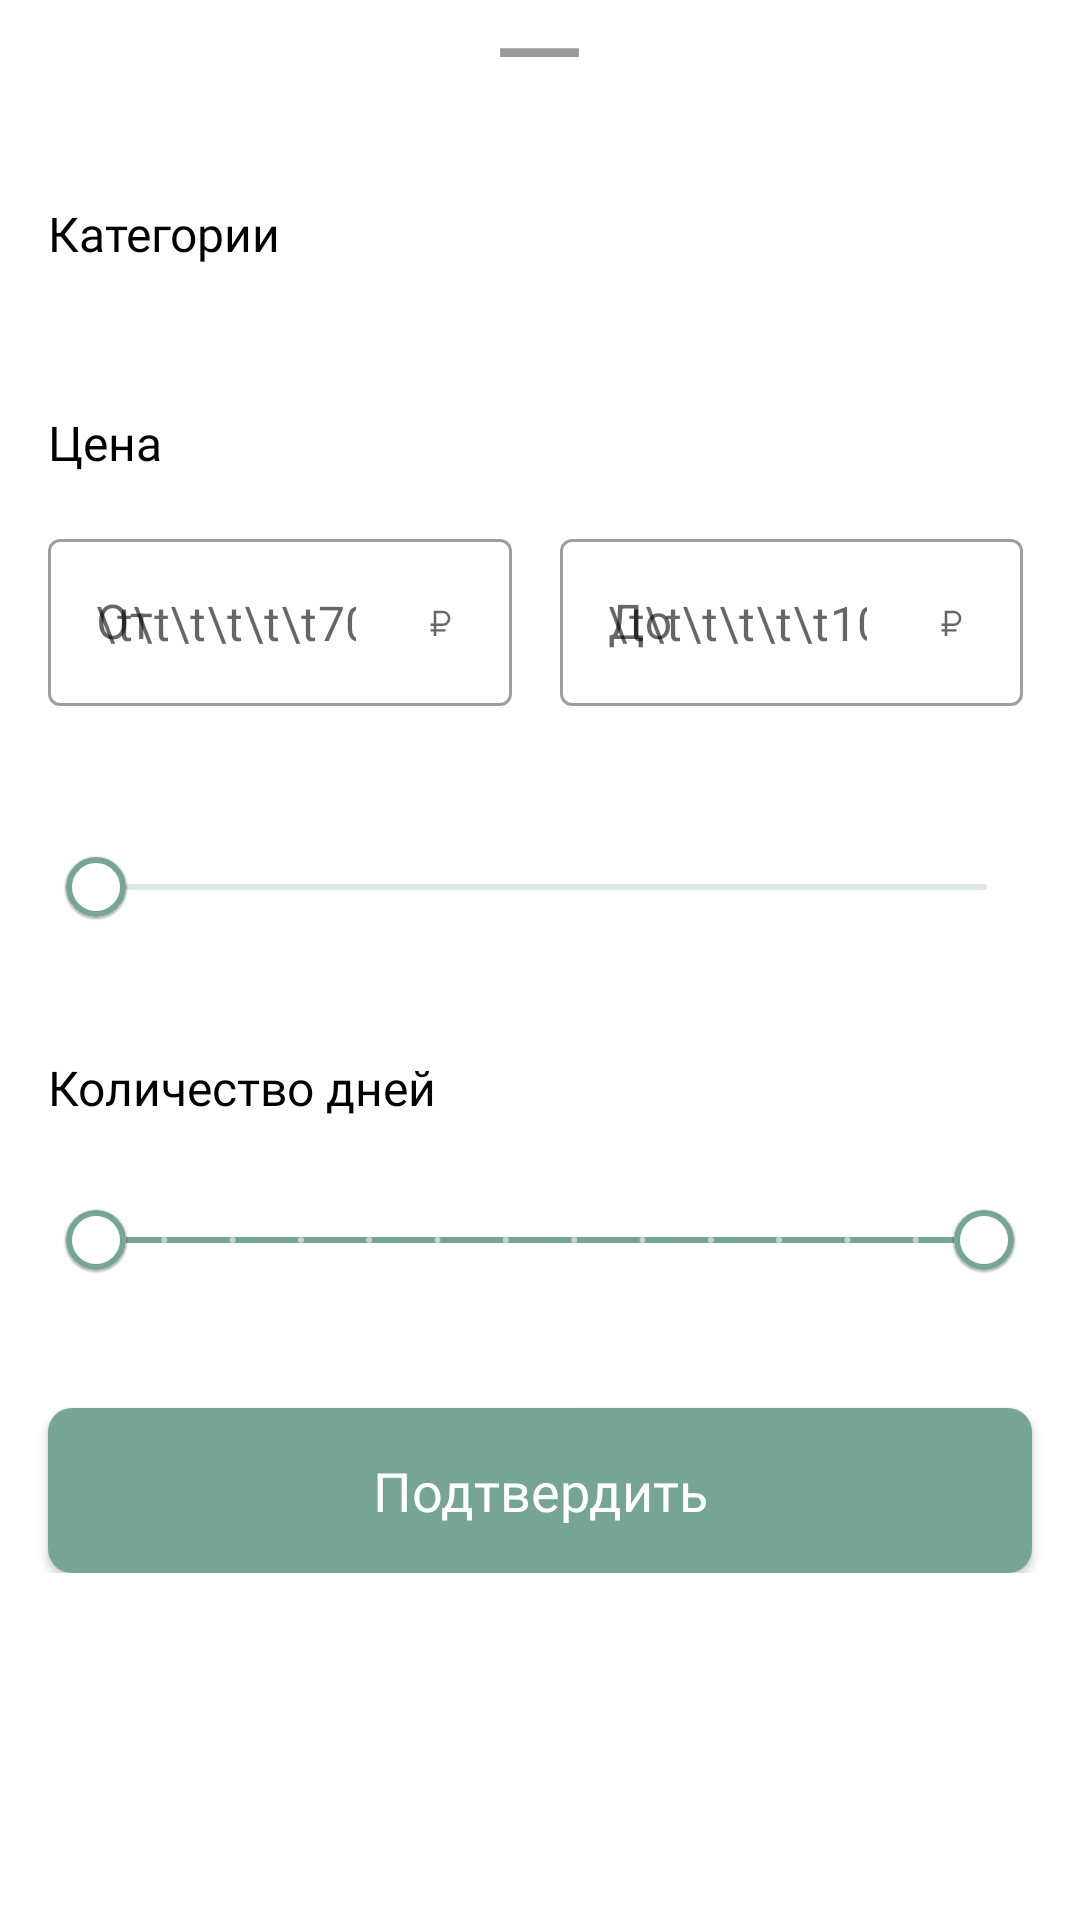

Write the Android layout XML for this screen, with the resource values it uses.
<!-- AndroidManifest.xml: application theme Theme.GID -->
<!-- res/layout/fragment_filter.xml -->
<?xml version="1.0" encoding="utf-8"?>
<androidx.constraintlayout.widget.ConstraintLayout xmlns:android="http://schemas.android.com/apk/res/android"
    xmlns:app="http://schemas.android.com/apk/res-auto"
    xmlns:tools="http://schemas.android.com/tools"
    android:layout_width="match_parent"
    android:layout_height="match_parent"
    android:background="@drawable/bottom_sheet_background"
    android:backgroundTint="@color/white"
    android:transitionName="shared_element_container">

    <androidx.appcompat.widget.LinearLayoutCompat
        android:id="@+id/linearLayoutCompat5"
        android:layout_width="match_parent"
        android:layout_height="wrap_content"
        android:orientation="vertical"
        app:layout_constraintStart_toStartOf="parent"
        app:layout_constraintTop_toTopOf="parent">
        <androidx.appcompat.widget.AppCompatImageView
            android:id="@+id/appCompatImageView"
            android:layout_width="wrap_content"
            android:layout_height="wrap_content"
            android:layout_gravity="center_horizontal"
            android:src="@drawable/ic_baseline_remove_24"
            app:layout_constraintEnd_toEndOf="parent"
            app:layout_constraintStart_toStartOf="parent"
            app:layout_constraintTop_toTopOf="parent" />
    </androidx.appcompat.widget.LinearLayoutCompat>


    <androidx.core.widget.NestedScrollView
        android:layout_width="match_parent"
        android:layout_height="wrap_content"
        app:layout_constraintEnd_toEndOf="parent"
        app:layout_constraintStart_toStartOf="parent"
        app:layout_constraintTop_toBottomOf="@+id/linearLayoutCompat5">

        <androidx.constraintlayout.widget.ConstraintLayout
            android:id="@+id/content"
            android:layout_width="match_parent"
            android:layout_height="wrap_content"
            app:layout_constraintEnd_toEndOf="parent"
            app:layout_constraintStart_toStartOf="parent"
            app:layout_constraintTop_toBottomOf="@+id/linearLayoutCompat5"
            tools:visibility="visible">

            <androidx.constraintlayout.widget.ConstraintLayout
                android:id="@+id/constraintLayout2"
                android:layout_width="match_parent"
                android:layout_height="wrap_content"
                app:layout_constraintStart_toStartOf="parent"
                app:layout_constraintTop_toTopOf="parent">

                <TextView
                    android:id="@+id/textView6"
                    android:layout_width="wrap_content"
                    android:layout_height="wrap_content"
                    android:layout_marginStart="16dp"
                    android:layout_marginTop="32dp"
                    android:fontFamily="@font/roboto_medium"
                    android:text="Категории"
                    android:textColor="@color/black"
                    android:textSize="16sp"
                    app:layout_constraintStart_toStartOf="parent"
                    app:layout_constraintTop_toTopOf="parent" />

                <com.google.android.material.chip.ChipGroup
                    android:id="@+id/chipGroup"
                    android:layout_width="match_parent"
                    android:layout_height="wrap_content"
                    android:layout_marginStart="16dp"
                    android:layout_marginTop="16dp"
                    android:layout_marginEnd="16dp"
                    app:chipSpacingHorizontal="12dp"
                    app:layout_constraintEnd_toEndOf="parent"
                    app:layout_constraintStart_toStartOf="parent"
                    app:layout_constraintTop_toBottomOf="@+id/textView6" />

                <TextView
                    android:id="@+id/price"
                    android:layout_width="wrap_content"
                    android:layout_height="wrap_content"
                    android:layout_marginStart="16dp"
                    android:layout_marginTop="32dp"
                    android:fontFamily="@font/roboto_medium"
                    android:text="Цена"
                    android:textColor="@color/black"
                    android:textSize="16sp"
                    app:layout_constraintStart_toStartOf="parent"
                    app:layout_constraintTop_toBottomOf="@+id/chipGroup" />

                <com.google.android.material.textfield.TextInputLayout
                    android:id="@+id/priceFrom"
                    style="@style/Widget.MaterialComponents.TextInputLayout.OutlinedBox"
                    android:layout_width="0dp"
                    android:layout_height="wrap_content"
                    android:layout_marginStart="16dp"
                    android:layout_marginTop="16dp"
                    android:layout_marginEnd="16dp"
                    android:gravity="center"
                    android:hint="От"
                    app:endIconDrawable="@drawable/ic_rub"
                    app:endIconMode="custom"
                    app:errorEnabled="true"
                    app:layout_constraintEnd_toEndOf="parent"
                    app:layout_constraintEnd_toStartOf="@+id/priceTo"
                    app:layout_constraintStart_toStartOf="parent"
                    app:layout_constraintTop_toBottomOf="@+id/price">

                    <com.google.android.material.textfield.TextInputEditText
                        android:id="@+id/startPrice"
                        android:layout_width="match_parent"
                        android:layout_height="wrap_content"
                        android:hint="\t\t\t\t\t\t700"
                        android:inputType="number"
                        android:lines="1"
                        android:maxLength="5" />
                </com.google.android.material.textfield.TextInputLayout>

                <com.google.android.material.textfield.TextInputLayout
                    android:id="@+id/priceTo"
                    style="@style/Widget.MaterialComponents.TextInputLayout.OutlinedBox"
                    android:layout_width="0dp"
                    android:layout_height="wrap_content"
                    android:layout_marginEnd="19dp"
                    android:gravity="center"
                    android:hint="До"
                    app:endIconDrawable="@drawable/ic_rub"
                    app:endIconMode="custom"
                    app:errorEnabled="true"
                    app:layout_constraintEnd_toEndOf="parent"
                    app:layout_constraintStart_toEndOf="@+id/priceFrom"
                    app:layout_constraintTop_toTopOf="@+id/priceFrom">

                    <com.google.android.material.textfield.TextInputEditText
                        android:id="@+id/endPrice"
                        android:layout_width="match_parent"
                        android:layout_height="wrap_content"
                        android:hint="\t\t\t\t\t\t10000"
                        android:inputType="number"
                        android:lines="1"
                        android:maxLength="5" />
                </com.google.android.material.textfield.TextInputLayout>


                <com.google.android.material.slider.RangeSlider
                    android:id="@+id/rangeSliderDay"
                    android:layout_width="match_parent"
                    android:layout_height="wrap_content"
                    android:layout_marginStart="16dp"
                    android:layout_marginTop="16dp"
                    android:layout_marginEnd="16dp"
                    android:stepSize="1"
                    android:valueFrom="2"
                    android:valueTo="15"
                    app:labelBehavior="gone"
                    app:layout_constraintEnd_toEndOf="parent"
                    app:layout_constraintHorizontal_bias="0.0"
                    app:layout_constraintStart_toStartOf="parent"
                    app:layout_constraintTop_toBottomOf="@+id/tvDaysCount"
                    app:thumbColor="#FFFFFF"
                    app:thumbStrokeColor="@color/pine_green"
                    app:thumbStrokeWidth="2dp"
                    app:trackHeight="2dp"
                    app:values="@array/rangeSliderDay" />

                <TextView
                    android:id="@+id/tvDaysCount"
                    android:layout_width="wrap_content"
                    android:layout_height="wrap_content"
                    android:layout_marginTop="32dp"
                    android:fontFamily="@font/roboto_medium"
                    android:text="Количество дней"
                    android:textColor="@color/black"
                    android:textSize="16sp"
                    app:layout_constraintStart_toStartOf="@+id/rangeSliderDay"
                    app:layout_constraintTop_toBottomOf="@+id/rangeSliderPrice" />

                <com.google.android.material.slider.RangeSlider
                    android:id="@+id/rangeSliderPrice"
                    android:layout_width="match_parent"
                    android:layout_height="wrap_content"
                    android:layout_marginStart="16dp"
                    android:layout_marginTop="16dp"
                    android:layout_marginEnd="16dp"
                    android:stepSize="1"
                    app:layout_constraintEnd_toEndOf="parent"
                    app:layout_constraintHorizontal_bias="1.0"
                    app:layout_constraintStart_toStartOf="parent"
                    app:layout_constraintTop_toBottomOf="@+id/priceFrom"
                    app:thumbColor="#FFFFFF"
                    app:thumbStrokeColor="@color/pine_green"
                    app:thumbStrokeWidth="2dp"
                    app:tickVisible="false"
                    app:trackHeight="2dp" />


            </androidx.constraintlayout.widget.ConstraintLayout>

            <androidx.appcompat.widget.AppCompatButton
                android:id="@+id/applyBtn"
                android:layout_width="0dp"
                android:layout_height="55dp"
                android:layout_gravity="center"
                android:layout_marginStart="16dp"
                android:layout_marginTop="32dp"
                android:layout_marginEnd="16dp"
                android:background="@drawable/bg_green_button"
                android:clickable="true"
                android:focusable="true"
                android:fontFamily="@font/pro_display_semibold"
                android:foreground="?attr/selectableItemBackgroundBorderless"
                android:text="Подтвердить"
                android:textAllCaps="false"
                android:textColor="@color/white"
                android:textSize="18sp"
                app:layout_constraintEnd_toEndOf="parent"
                app:layout_constraintStart_toStartOf="parent"
                app:layout_constraintTop_toBottomOf="@+id/constraintLayout2" />

        </androidx.constraintlayout.widget.ConstraintLayout>
    </androidx.core.widget.NestedScrollView>


</androidx.constraintlayout.widget.ConstraintLayout>
<!-- resources referenced by this layout -->
<resources>
  <string-array name="rangeSliderDay">
          <item>2</item>
          <item>15</item>
      </string-array>
  <color name="black">#FF000000</color>
  <color name="pine_green">#76A595</color>
  <color name="white">#FFFFFFFF</color>
  <!-- drawable bg_green_button (drawable) -->
  <?xml version="1.0" encoding="utf-8"?>
  <shape xmlns:android="http://schemas.android.com/apk/res/android">
      <solid android:color="@color/pine_green"/>
      <corners android:radius="8dp"/>
  </shape>
  <!-- drawable bottom_sheet_background (drawable) -->
  <?xml version="1.0" encoding="utf-8"?>
  <shape xmlns:android="http://schemas.android.com/apk/res/android"
      android:shape="rectangle">
      <corners
          android:topLeftRadius="16dp"
          android:topRightRadius="16dp"/>
      <solid
          android:color="?android:attr/colorBackground"/>
  </shape>
  <!-- drawable ic_baseline_remove_24 (drawable) -->
  <vector android:alpha="0.83" android:height="35dp"
      android:tint="#848484" android:viewportHeight="24"
      android:viewportWidth="24" android:width="45dp" xmlns:android="http://schemas.android.com/apk/res/android">
      <path android:fillColor="@android:color/white" android:pathData="M19,13H5v-2h14v2z"/>
  </vector>
  <!-- drawable ic_rub (drawable) -->
  <vector xmlns:android="http://schemas.android.com/apk/res/android"
      android:width="7dp"
      android:height="9dp"
      android:viewportWidth="7"
      android:viewportHeight="9">
    <path
        android:pathData="M4.24188,5.64H2.08188V6.768H5.20188V7.464H2.08188V9H1.24188V7.464H0.16187V6.768H1.24188V5.64H0.16187V4.848H1.24188V0.6H4.24188C4.93788,0.6 5.52988,0.848 6.01788,1.344C6.51388,1.832 6.76188,2.424 6.76188,3.12C6.76188,3.808 6.51388,4.4 6.01788,4.896C5.52988,5.392 4.93788,5.64 4.24188,5.64ZM2.08188,1.392V4.848H4.24188C4.70588,4.848 5.10188,4.68 5.42988,4.344C5.75788,4 5.92188,3.592 5.92188,3.12C5.92188,2.64 5.75788,2.232 5.42988,1.896C5.10188,1.56 4.70588,1.392 4.24188,1.392H2.08188Z"
        android:fillColor="#8B929E"/>
  </vector>
  <style name="Theme.GID" parent="Theme.MaterialComponents.Light.DarkActionBar">
          
  
          <item name="colorPrimary">@color/pine_green</item>
          <item name="colorPrimaryVariant">@color/pine_green</item>
          <item name="colorOnPrimary">@color/white</item>
          
          <item name="colorSecondary">@color/teal_200</item>
          <item name="colorSecondaryVariant">@color/teal_700</item>
          <item name="colorOnSecondary">@color/white</item>
          
          <item name="android:statusBarColor" tools:targetApi="l">?attr/colorPrimaryVariant</item>
          
  
          <item name="android:forceDarkAllowed" tools:targetApi="q">false</item>
          <item name="bottomSheetDialogTheme">@style/BottomSheetDialog</item>
      </style>
  <color name="teal_200">#FF03DAC5</color>
  <color name="teal_700">#FF018786</color>
  <style name="BottomSheetDialog" parent="@style/ThemeOverlay.MaterialComponents.BottomSheetDialog">
          <item name="bottomSheetStyle">@style/BottomSheet</item>
          <item name="android:colorBackground">@color/white</item>
      </style>
  <style name="BottomSheet" parent="Widget.MaterialComponents.BottomSheet.Modal">
          <item name="backgroundTint">@android:color/transparent</item>
      </style>
</resources>
